Run: headless pygame with SDL's dummy video driver; simulated clock (each Clock.tick advances the game by its frame time, no real sleeping); random seed 0; keys injected as events and as key.get_pressed() state; mouse plan: one left click at the window centre at the start of phase 2, then a move to the lower-right quarter at the start of phase 3.
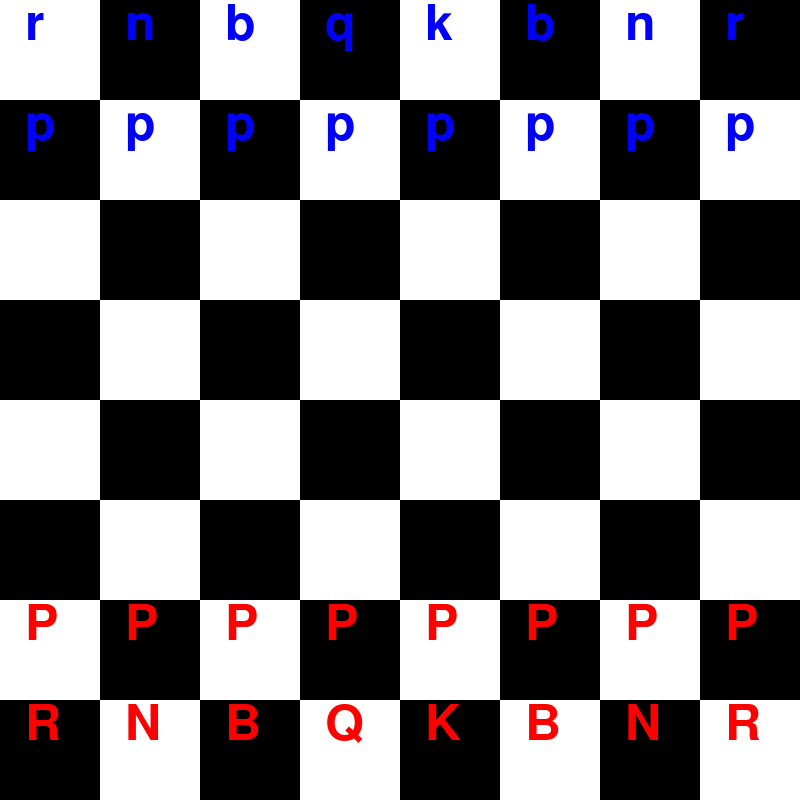
Frame 1 of 4 · flips 1–60 · no input
Frame 2 of 4 · flips 61–180 · clicked the window centre · tapped SPACE, RETURN · held RIGHT (→), D · screen unchanged from frame 1, image omitted
Frame 3 of 4 · flips 181–300 · moved the mouse to the lower-right quarter · held DOWN (↓), S · screen unchanged from frame 2, image omitted
Frame 4 of 4 · flips 301–420 · held LEFT (←), A, UP (↑), W · screen unchanged from frame 3, image omitted

The pygame program that drew these frames:

import pygame

# Constants
WIDTH, HEIGHT = 800, 800
SQUARE_SIZE = WIDTH // 8

# Colors
WHITE = (255, 255, 255)
BLACK = (0, 0, 0)
GREEN = (0, 255, 0)  # Highlight color for possible moves

# Initialize Pygame
pygame.init()
screen = pygame.display.set_mode((WIDTH, HEIGHT))
pygame.display.set_caption("Chess Move Generator")

# Font setup
font = pygame.font.Font(None, 74)

# Chess board setup with initial positions
# Represent pieces with their initials
board = [
    ['r', 'n', 'b', 'q', 'k', 'b', 'n', 'r'],
    ['p', 'p', 'p', 'p', 'p', 'p', 'p', 'p'],
    [None, None, None, None, None, None, None, None],
    [None, None, None, None, None, None, None, None],
    [None, None, None, None, None, None, None, None],
    [None, None, None, None, None, None, None, None],
    ['P', 'P', 'P', 'P', 'P', 'P', 'P', 'P'],
    ['R', 'N', 'B', 'Q', 'K', 'B', 'N', 'R'],
]

# Piece movement rules
def is_valid_move(board, piece, start, end):
    x, y = start
    mx, my = end
    target_piece = board[my][mx]

    # Check if the move is to an occupied square
    if target_piece is not None and target_piece[0] == piece[0]:
        return False

    if piece[1].lower() == 'p':  # Pawn
        direction = -1 if piece.isupper() else 1  # Up for white, down for black
        if mx == x and target_piece is None:  # Move forward
            if (piece.isupper() and y == 6 and my == y + 2 and target_piece is None) or (my == y + direction):
                return True
        elif abs(mx - x) == 1 and my == y + direction and target_piece is not None:  # Capture
            return True

    elif piece.lower() == 'r':  # Rook
        if x == mx:  # Same column
            step = 1 if my > y else -1
            for i in range(y + step, my, step):
                if board[i][x] is not None:
                    return False
            return True
        elif y == my:  # Same row
            step = 1 if mx > x else -1
            for i in range(x + step, mx, step):
                if board[y][i] is not None:
                    return False
            return True

    elif piece.lower() == 'n':  # Knight
        if (abs(mx - x) == 2 and abs(my - y) == 1) or (abs(mx - x) == 1 and abs(my - y) == 2):
            return True

    elif piece.lower() == 'b':  # Bishop
        if abs(mx - x) == abs(my - y):  # Diagonal move
            step_x = 1 if mx > x else -1
            step_y = 1 if my > y else -1
            for i in range(1, abs(mx - x)):
                if board[y + i * step_y][x + i * step_x] is not None:
                    return False
            return True

    elif piece.lower() == 'q':  # Queen
        if abs(mx - x) == abs(my - y) or x == mx or y == my:  # Rook + Bishop
            step_x = 1 if mx > x else -1
            step_y = 1 if my > y else -1
            if abs(mx - x) == abs(my - y):
                for i in range(1, abs(mx - x)):
                    if board[y + i * step_y][x + i * step_x] is not None:
                        return False
            else:
                if x == mx:
                    step = 1 if my > y else -1
                    for i in range(y + step, my, step):
                        if board[i][x] is not None:
                            return False
                else:
                    step = 1 if mx > x else -1
                    for i in range(x + step, mx, step):
                        if board[y][i] is not None:
                            return False
            return True

    elif piece.lower() == 'k':  # King
        if max(abs(mx - x), abs(my - y)) == 1:  # One square in any direction
            return True

    return False

def get_possible_moves(piece, x, y):
    moves = []
    for mx in range(8):
        for my in range(8):
            if is_valid_move(board, piece, (x, y), (mx, my)):
                moves.append((mx, my))
    return moves

# Main loop
running = True
selected_piece = None
selected_position = None
possible_moves = []

while running:
    for event in pygame.event.get():
        if event.type == pygame.QUIT:
            running = False
        elif event.type == pygame.MOUSEBUTTONDOWN:
            # Get the mouse position
            mouse_x, mouse_y = event.pos
            x = mouse_x // SQUARE_SIZE
            y = mouse_y // SQUARE_SIZE
            
            # If a piece is selected
            if selected_piece is None:
                # Select a piece if it's not empty
                if board[y][x] is not None:
                    selected_piece = board[y][x]
                    selected_position = (x, y)
                    possible_moves = get_possible_moves(selected_piece, x, y)
            else:
                # Move the piece if the move is valid
                if (x, y) in possible_moves:
                    board[y][x] = selected_piece  # Move piece
                    board[selected_position[1]][selected_position[0]] = None  # Remove from original position
                # Reset selection
                selected_piece = None
                selected_position = None
                possible_moves = []

    # Drawing the board
    for row in range(8):
        for col in range(8):
            color = WHITE if (row + col) % 2 == 0 else BLACK
            pygame.draw.rect(screen, color, (col * SQUARE_SIZE, row * SQUARE_SIZE, SQUARE_SIZE, SQUARE_SIZE))
            
            # Draw the pieces using letters
            if board[row][col] is not None:
                text_surface = font.render(board[row][col], True, (255, 0, 0) if board[row][col].isupper() else (0, 0, 255))
                screen.blit(text_surface, (col * SQUARE_SIZE + SQUARE_SIZE // 4, row * SQUARE_SIZE))

    # Highlight possible moves
    for mx, my in possible_moves:
        pygame.draw.rect(screen, GREEN, (mx * SQUARE_SIZE, my * SQUARE_SIZE, SQUARE_SIZE, SQUARE_SIZE))

    # Refresh the display
    pygame.display.flip()

# Quit Pygame
pygame.quit()
